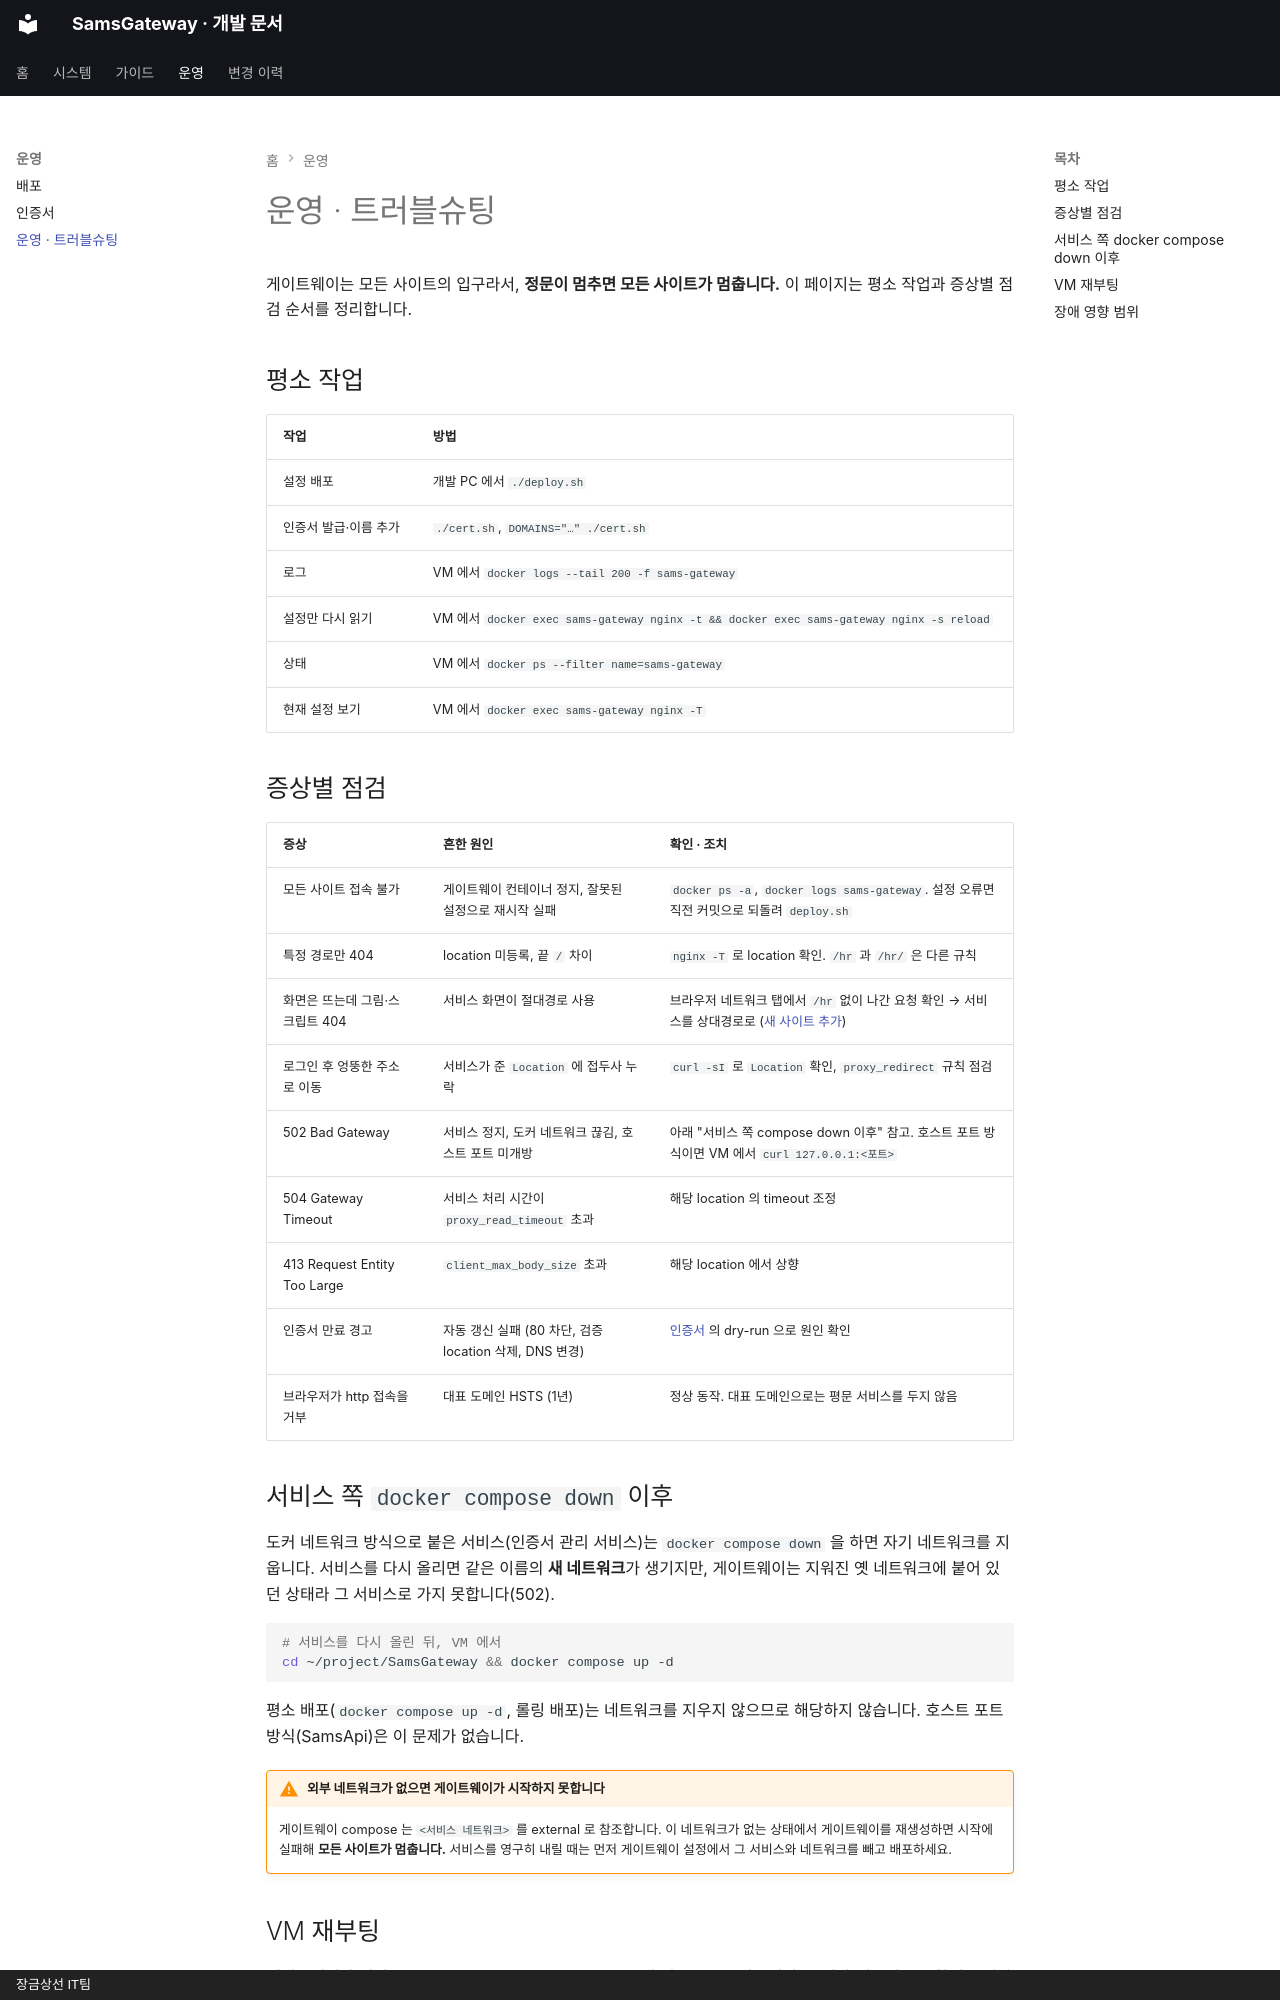

repository: SinokorOfficial/sams-gateway-docs · page: operations/index.html · generator: mkdocs · copyright: 장금상선 IT팀

# 운영 · 트러블슈팅

게이트웨이는 모든 사이트의 입구라서, **정문이 멈추면 모든 사이트가 멈춥니다.** 이 페이지는 평소 작업과 증상별 점검 순서를 정리합니다.

## 평소 작업

| 작업 | 방법 |
|---|---|
| 설정 배포 | 개발 PC 에서 `./deploy.sh` |
| 인증서 발급·이름 추가 | `./cert.sh`, `DOMAINS="…" ./cert.sh` |
| 로그 | VM 에서 `docker logs --tail 200 -f sams-gateway` |
| 설정만 다시 읽기 | VM 에서 `docker exec sams-gateway nginx -t && docker exec sams-gateway nginx -s reload` |
| 상태 | VM 에서 `docker ps --filter name=sams-gateway` |
| 현재 설정 보기 | VM 에서 `docker exec sams-gateway nginx -T` |

## 증상별 점검

| 증상 | 흔한 원인 | 확인 · 조치 |
|---|---|---|
| 모든 사이트 접속 불가 | 게이트웨이 컨테이너 정지, 잘못된 설정으로 재시작 실패 | `docker ps -a`, `docker logs sams-gateway`. 설정 오류면 직전 커밋으로 되돌려 `deploy.sh` |
| 특정 경로만 404 | location 미등록, 끝 `/` 차이 | `nginx -T` 로 location 확인. `/hr` 과 `/hr/` 은 다른 규칙 |
| 화면은 뜨는데 그림·스크립트 404 | 서비스 화면이 절대경로 사용 | 브라우저 네트워크 탭에서 `/hr` 없이 나간 요청 확인 → 서비스를 상대경로로 ([새 사이트 추가](add-site.md)) |
| 로그인 후 엉뚱한 주소로 이동 | 서비스가 준 `Location` 에 접두사 누락 | `curl -sI` 로 `Location` 확인, `proxy_redirect` 규칙 점검 |
| 502 Bad Gateway | 서비스 정지, 도커 네트워크 끊김, 호스트 포트 미개방 | 아래 "서비스 쪽 compose down 이후" 참고. 호스트 포트 방식이면 VM 에서 `curl 127.0.0.1:<포트>` |
| 504 Gateway Timeout | 서비스 처리 시간이 `proxy_read_timeout` 초과 | 해당 location 의 timeout 조정 |
| 413 Request Entity Too Large | `client_max_body_size` 초과 | 해당 location 에서 상향 |
| 인증서 만료 경고 | 자동 갱신 실패 (80 차단, 검증 location 삭제, DNS 변경) | [인증서](certificates.md) 의 dry-run 으로 원인 확인 |
| 브라우저가 http 접속을 거부 | 대표 도메인 HSTS (1년) | 정상 동작. 대표 도메인으로는 평문 서비스를 두지 않음 |
